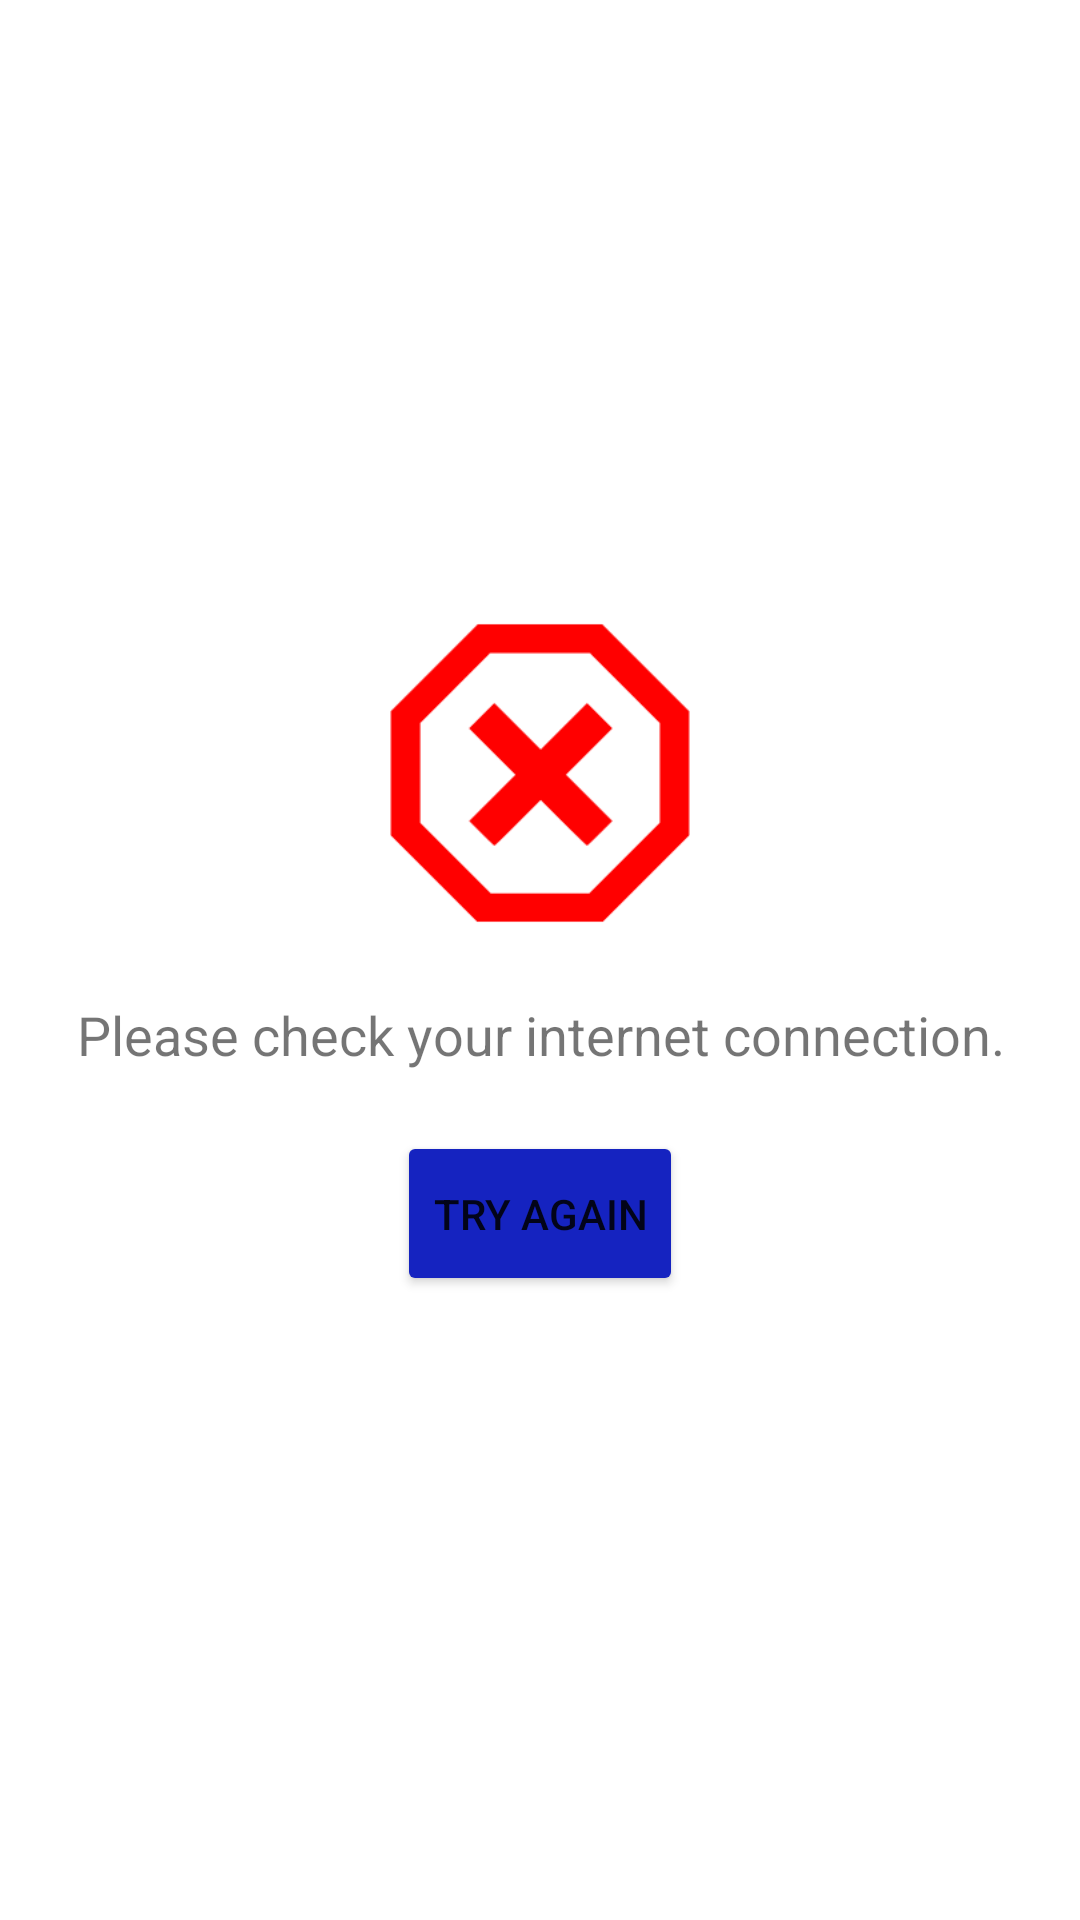

Android layout source for this screen:
<!-- AndroidManifest.xml: application theme Theme.MSDbazar -->
<!-- res/layout/error.xml -->
<?xml version="1.0" encoding="utf-8"?>
<LinearLayout xmlns:android="http://schemas.android.com/apk/res/android"
    xmlns:tools="http://schemas.android.com/tools"
    android:orientation="vertical" android:layout_width="match_parent"
    android:layout_height="match_parent"
    android:gravity="center">

    <com.google.android.material.imageview.ShapeableImageView
        android:layout_width="100dp"
        android:layout_height="100dp"
        android:src="@drawable/cross_error_red"
        />

    <TextView
        android:id="@+id/button"
        android:layout_width="wrap_content"
        android:layout_height="wrap_content"
        android:layout_marginTop="15dp"
        android:text="@string/error_message"
        android:gravity="center"
        android:textSize="18sp"
        android:padding="10dp"
        />

    <Button
        android:id="@+id/button1"
        android:layout_width="wrap_content"
        android:layout_height="55dp"
        android:layout_marginTop="10dp"
        android:text="Try Again"
        android:gravity="center"
        android:onClick="tryAgain"
        android:backgroundTint="@color/logoBgColor"
        tools:ignore="HardcodedText,UsingOnClickInXml" />
</LinearLayout>
<!-- resources referenced by this layout -->
<resources>
  <color name="logoBgColor">#1523C0</color>
  <!-- drawable cross_error_red: png bitmap (drawable, 2364 bytes) -->
  <string name="error_message">Please check your internet connection.</string>
  <style name="Theme.MSDbazar" parent="Theme.MaterialComponents.DayNight.NoActionBar">
          
          <item name="colorPrimary">@color/purple_500</item>
          <item name="colorPrimaryVariant">@color/logoBgColor</item>
          <item name="colorOnPrimary">@color/white</item>
          
          <item name="colorSecondary">@color/teal_200</item>
          <item name="colorSecondaryVariant">@color/teal_700</item>
          <item name="colorOnSecondary">@color/black</item>
          
          <item name="android:statusBarColor" tools:targetApi="l">?attr/colorPrimaryVariant</item>
          
          <item name="android:forceDarkAllowed" tools:targetApi="q">false</item>
      </style>
  <color name="purple_500">#FF6200EE</color>
  <color name="white">#FFFFFFFF</color>
  <color name="teal_200">#FF03DAC5</color>
  <color name="teal_700">#FF018786</color>
  <color name="black">#FF000000</color>
</resources>
